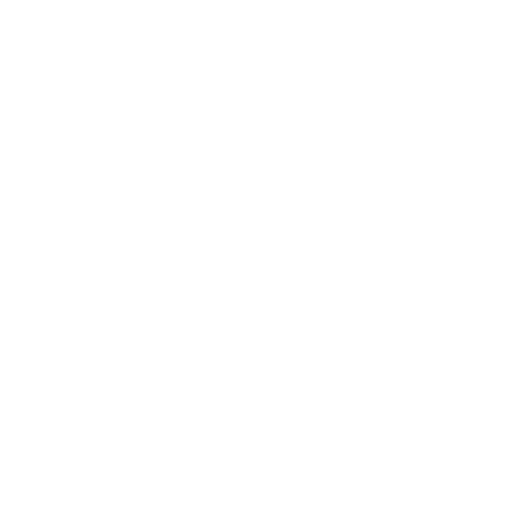
t = 0.00 s
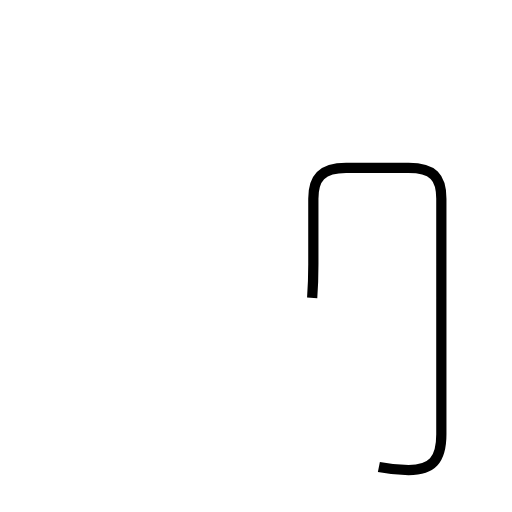
t = 1.72 s
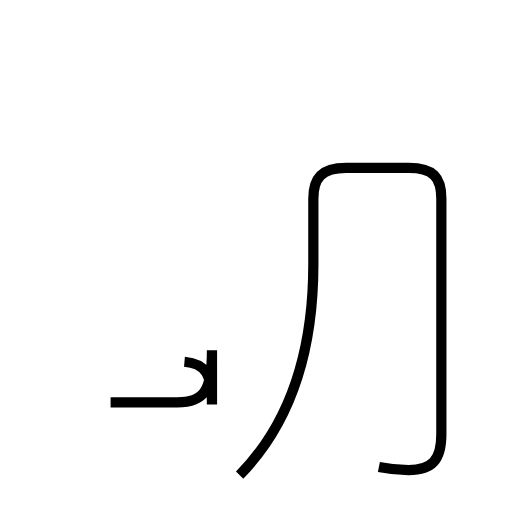
t = 3.04 s
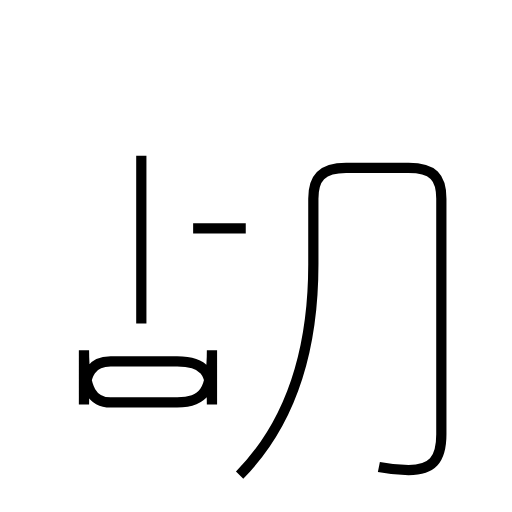
t = 4.42 s
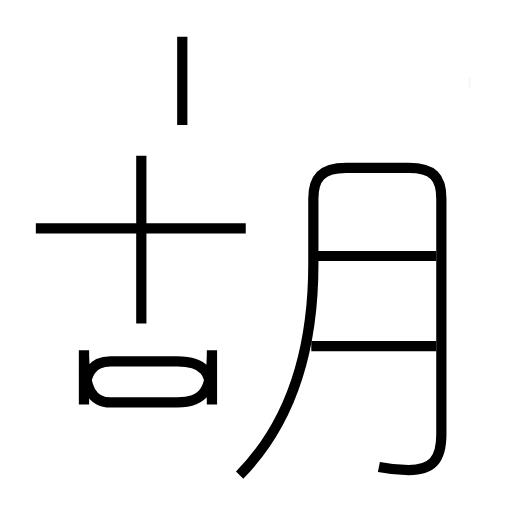
t = 5.87 s
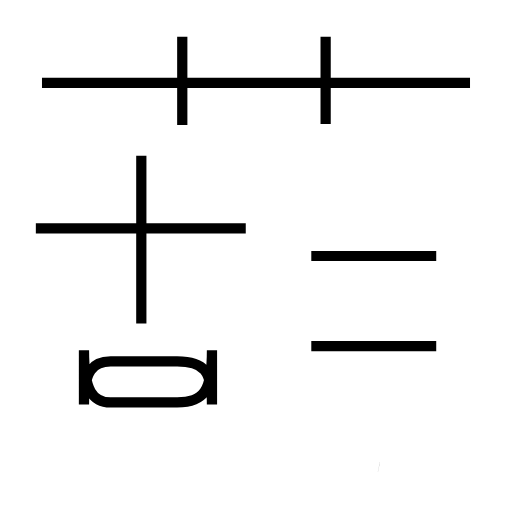
t = 7.38 s

The animated SVG that drew these frames (rendered in a browser with its animation timeline set to each time). Animation: 9 SMIL elements (animate=9); one cycle of 7.38 s.

<?xml version='1.0' encoding='utf-8'?>
<svg viewBox="0.0 -6.0 50.0 50.0" version="1.1" xmlns="http://www.w3.org/2000/svg"><rect x="-1000" y="-1000" width="2000" height="2000" stroke="white" fill="white" /><g style="fill:none;stroke:#000000;stroke-width:1"><path d="M 37.0 1.6 C 38.0 1.8 38.8 1.9 39.9 1.9 C 42.2 1.9 43.1 0.9 43.1 -1.6 L 43.1 -24.6 C 43.1 -26.7 42.3 -27.6 39.9 -27.6 L 33.8 -27.6 C 31.4 -27.6 30.6 -26.6 30.6 -24.6 L 30.6 -18.2 C 30.6 -9.2 28.2 -2.5 23.4 2.4 " transform="translate(0.0 38.0)" stroke-dasharray="76.56831747774838" stroke-dashoffset="76.56831747774838"><animate attributeName="stroke-dashoffset" from="76.56831747774838" to="0" dur="2.297049524332451s" begin="0s; anim_end.end" fill="freeze" id="anim0" /></path><path d="M 10.8 -4.7 L 17.3 -4.7 C 19.9 -4.7 20.7 -5.8 20.7 -9.8 L 20.7 -4.5 C 20.7 -7.8 19.9 -8.7 17.3 -8.7 L 10.8 -8.7 C 9.1 -8.7 8.2 -7.8 8.2 -4.5 L 8.2 -9.8 C 8.2 -5.8 9.1 -4.7 10.8 -4.7 Z " transform="translate(0.0 38.0)" stroke-dasharray="49.29197650879938" stroke-dashoffset="49.29197650879938"><animate attributeName="stroke-dashoffset" from="49.29197650879938" to="0" dur="1.4787592952639814s" begin="anim0.end" fill="freeze" id="anim1" /></path><path d="M 13.8 -12.4 L 13.8 -28.8 " transform="translate(0.0 38.0)" stroke-dasharray="16.4" stroke-dashoffset="16.4"><animate attributeName="stroke-dashoffset" from="16.4" to="0" dur="0.49199999999999994s" begin="anim1.end" fill="freeze" id="anim2" /></path><path d="M 24.0 -21.7 L 3.5 -21.7 " transform="translate(0.0 38.0)" stroke-dasharray="20.5" stroke-dashoffset="20.5"><animate attributeName="stroke-dashoffset" from="20.5" to="0" dur="0.615s" begin="anim2.end" fill="freeze" id="anim3" /></path><path d="M 42.6 -10.2 L 30.4 -10.2 " transform="translate(0.0 38.0)" stroke-dasharray="12.200000000000003" stroke-dashoffset="12.200000000000003"><animate attributeName="stroke-dashoffset" from="12.200000000000003" to="0" dur="0.36600000000000005s" begin="anim3.end" fill="freeze" id="anim4" /></path><path d="M 17.8 -31.8 L 17.8 -40.4 " transform="translate(0.0 38.0)" stroke-dasharray="8.599999999999998" stroke-dashoffset="8.599999999999998"><animate attributeName="stroke-dashoffset" from="8.599999999999998" to="0" dur="0.25799999999999995s" begin="anim4.end" fill="freeze" id="anim5" /></path><path d="M 42.6 -19.0 L 30.4 -19.0 " transform="translate(0.0 38.0)" stroke-dasharray="12.200000000000003" stroke-dashoffset="12.200000000000003"><animate attributeName="stroke-dashoffset" from="12.200000000000003" to="0" dur="0.36600000000000005s" begin="anim5.end" fill="freeze" id="anim6" /></path><path d="M 45.9 -35.9 L 4.1 -35.9 " transform="translate(0.0 38.0)" stroke-dasharray="41.8" stroke-dashoffset="41.8"><animate attributeName="stroke-dashoffset" from="41.8" to="0" dur="1.2539999999999998s" begin="anim6.end" fill="freeze" id="anim7" /></path><path d="M 31.8 -31.9 L 31.8 -40.4" transform="translate(0.0 38.0)" stroke-dasharray="8.5" stroke-dashoffset="8.5"><animate attributeName="stroke-dashoffset" from="8.5" to="0" dur="0.255s" begin="anim7.end" fill="freeze" id="anim_end" /></path></g></svg>
